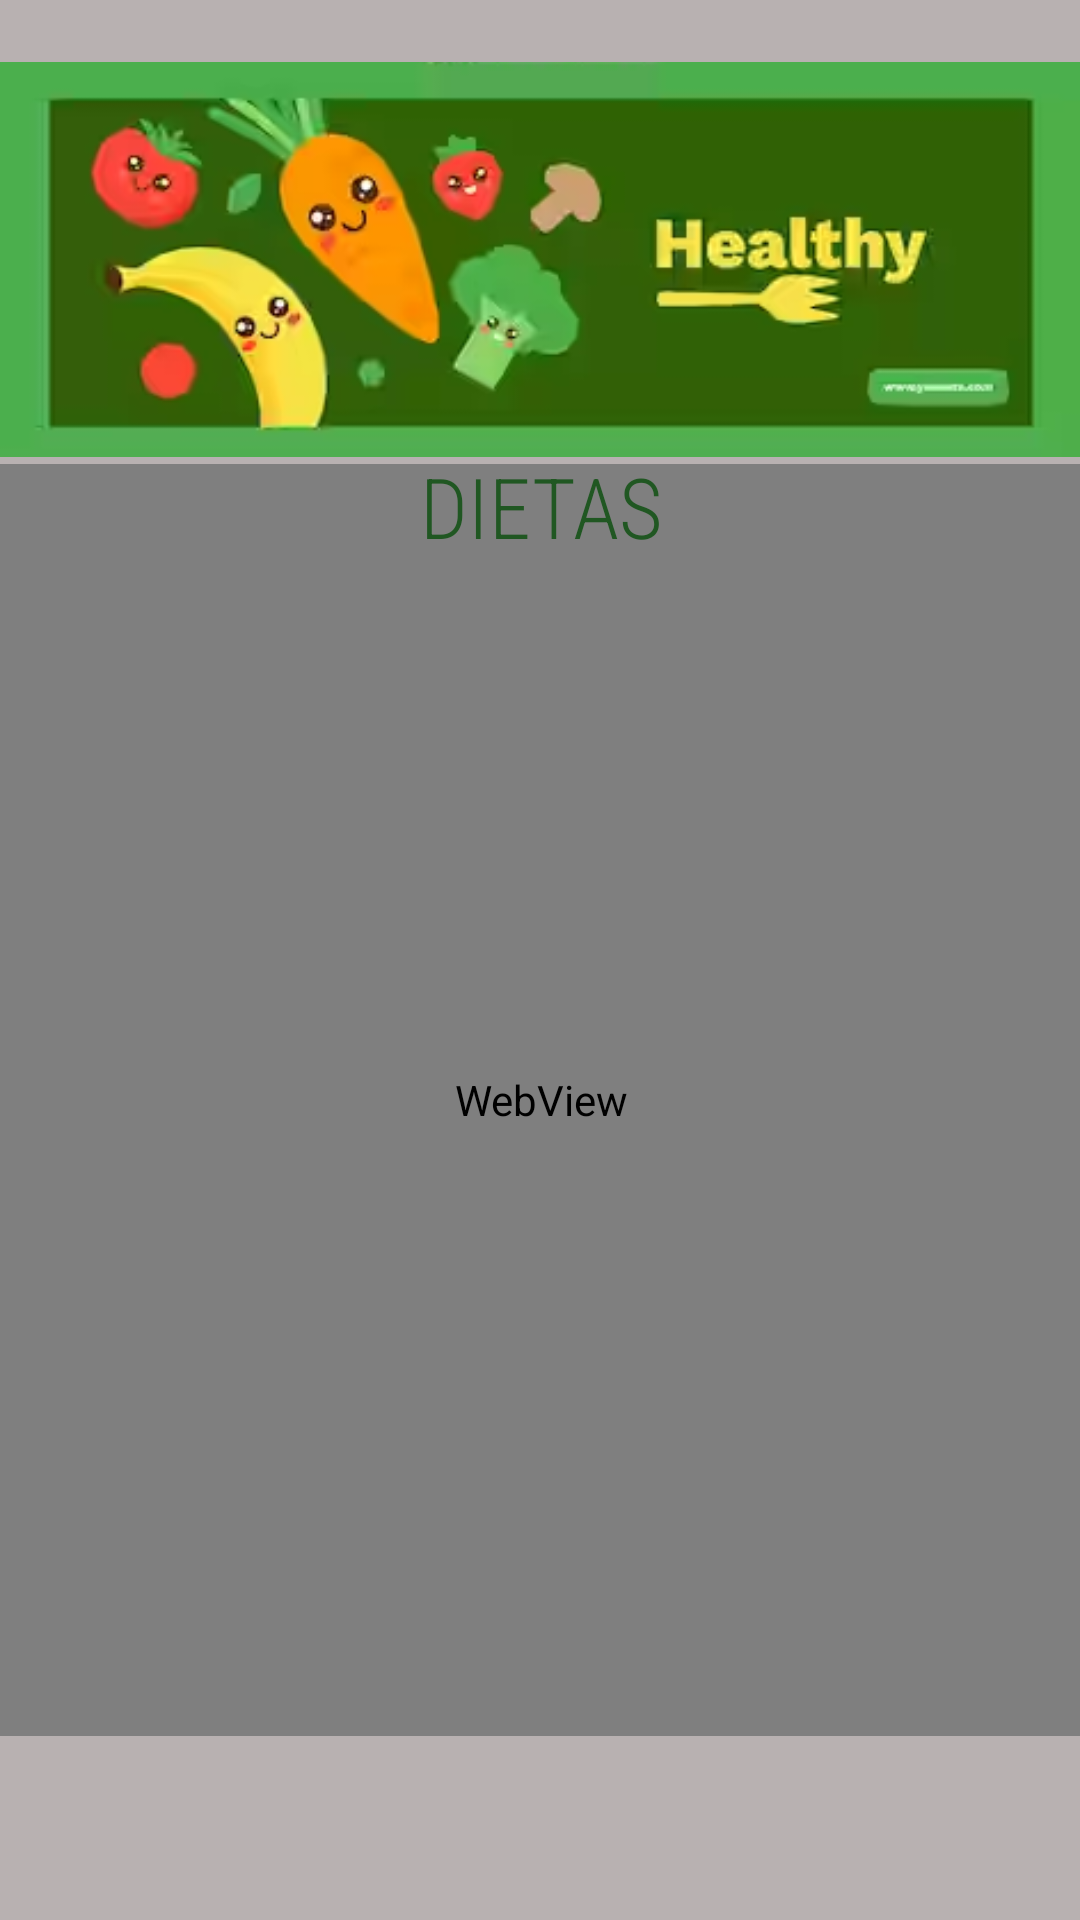

Reconstruct the res/layout file that produces this screen, plus the resources it refers to.
<!-- AndroidManifest.xml: application theme Theme.NutriScale -->
<!-- res/layout/activity_dieta_adults_sobre.xml -->
<?xml version="1.0" encoding="utf-8"?>
<androidx.constraintlayout.widget.ConstraintLayout xmlns:android="http://schemas.android.com/apk/res/android"
    xmlns:app="http://schemas.android.com/apk/res-auto"
    xmlns:tools="http://schemas.android.com/tools"
    android:layout_width="match_parent"
    android:layout_height="match_parent"
    android:background="#B8B1B1"
    tools:context=".dieta_adults_sobre">

    <ImageButton
        android:id="@+id/ib_b25"
        android:layout_width="wrap_content"
        android:layout_height="wrap_content"
        android:background="@android:color/transparent"
        android:contentDescription="@string/b1"
        app:layout_constraintBottom_toBottomOf="parent"
        app:layout_constraintEnd_toEndOf="parent"
        app:layout_constraintHorizontal_bias="0.498"
        app:layout_constraintStart_toStartOf="parent"
        app:layout_constraintTop_toTopOf="parent"
        app:layout_constraintVertical_bias="0.976"
        app:srcCompat="@drawable/left" />

    <WebView
        android:id="@+id/web_bajo"
        android:layout_width="388dp"
        android:layout_height="424dp"
        app:layout_constraintBottom_toBottomOf="parent"
        app:layout_constraintEnd_toEndOf="parent"
        app:layout_constraintStart_toStartOf="parent"
        app:layout_constraintTop_toTopOf="parent"
        app:layout_constraintVertical_bias="0.716">

    </WebView>

    <TextView
        android:id="@+id/textView59"
        android:layout_width="wrap_content"
        android:layout_height="wrap_content"
        android:fontFamily="sans-serif-condensed-light"
        android:text="@string/di"
        android:textAlignment="center"
        android:textColor="#205722"
        android:textSize="28sp"
        app:layout_constraintBottom_toBottomOf="parent"
        app:layout_constraintEnd_toEndOf="parent"
        app:layout_constraintStart_toStartOf="parent"
        app:layout_constraintTop_toTopOf="parent"
        app:layout_constraintVertical_bias="0.249" />

    <ImageView
        android:id="@+id/imageView72"
        android:layout_width="wrap_content"
        android:layout_height="wrap_content"
        android:contentDescription="@string/header"
        app:layout_constraintBottom_toBottomOf="parent"
        app:layout_constraintEnd_toEndOf="parent"
        app:layout_constraintHorizontal_bias="1.0"
        app:layout_constraintStart_toStartOf="parent"
        app:layout_constraintTop_toTopOf="parent"
        app:layout_constraintVertical_bias="0.0"
        app:srcCompat="@drawable/img_1" />
</androidx.constraintlayout.widget.ConstraintLayout>
<!-- resources referenced by this layout -->
<resources>
  <!-- drawable img_1: png bitmap (drawable, 70400 bytes) -->
  <string name="b1">Regresar</string>
  <string name="di">DIETAS</string>
  <string name="header">Cabecera</string>
  <style name="Theme.NutriScale" parent="Theme.MaterialComponents.DayNight.DarkActionBar">
          
          <item name="colorPrimary">@color/purple_500</item>
          <item name="colorPrimaryVariant">@color/purple_700</item>
          <item name="colorOnPrimary">@color/white</item>
          
          <item name="colorSecondary">@color/teal_200</item>
          <item name="colorSecondaryVariant">@color/teal_700</item>
          <item name="colorOnSecondary">@color/black</item>
          
          <item name="android:statusBarColor" tools:targetApi="21">?attr/colorPrimaryVariant</item>
          
      </style>
  <color name="purple_500">#FF6200EE</color>
  <color name="purple_700">#FF3700B3</color>
  <color name="white">#FFFFFFFF</color>
  <color name="teal_200">#04AA07</color>
  <color name="teal_700">#FF018786</color>
  <color name="black">#FF000000</color>
</resources>
